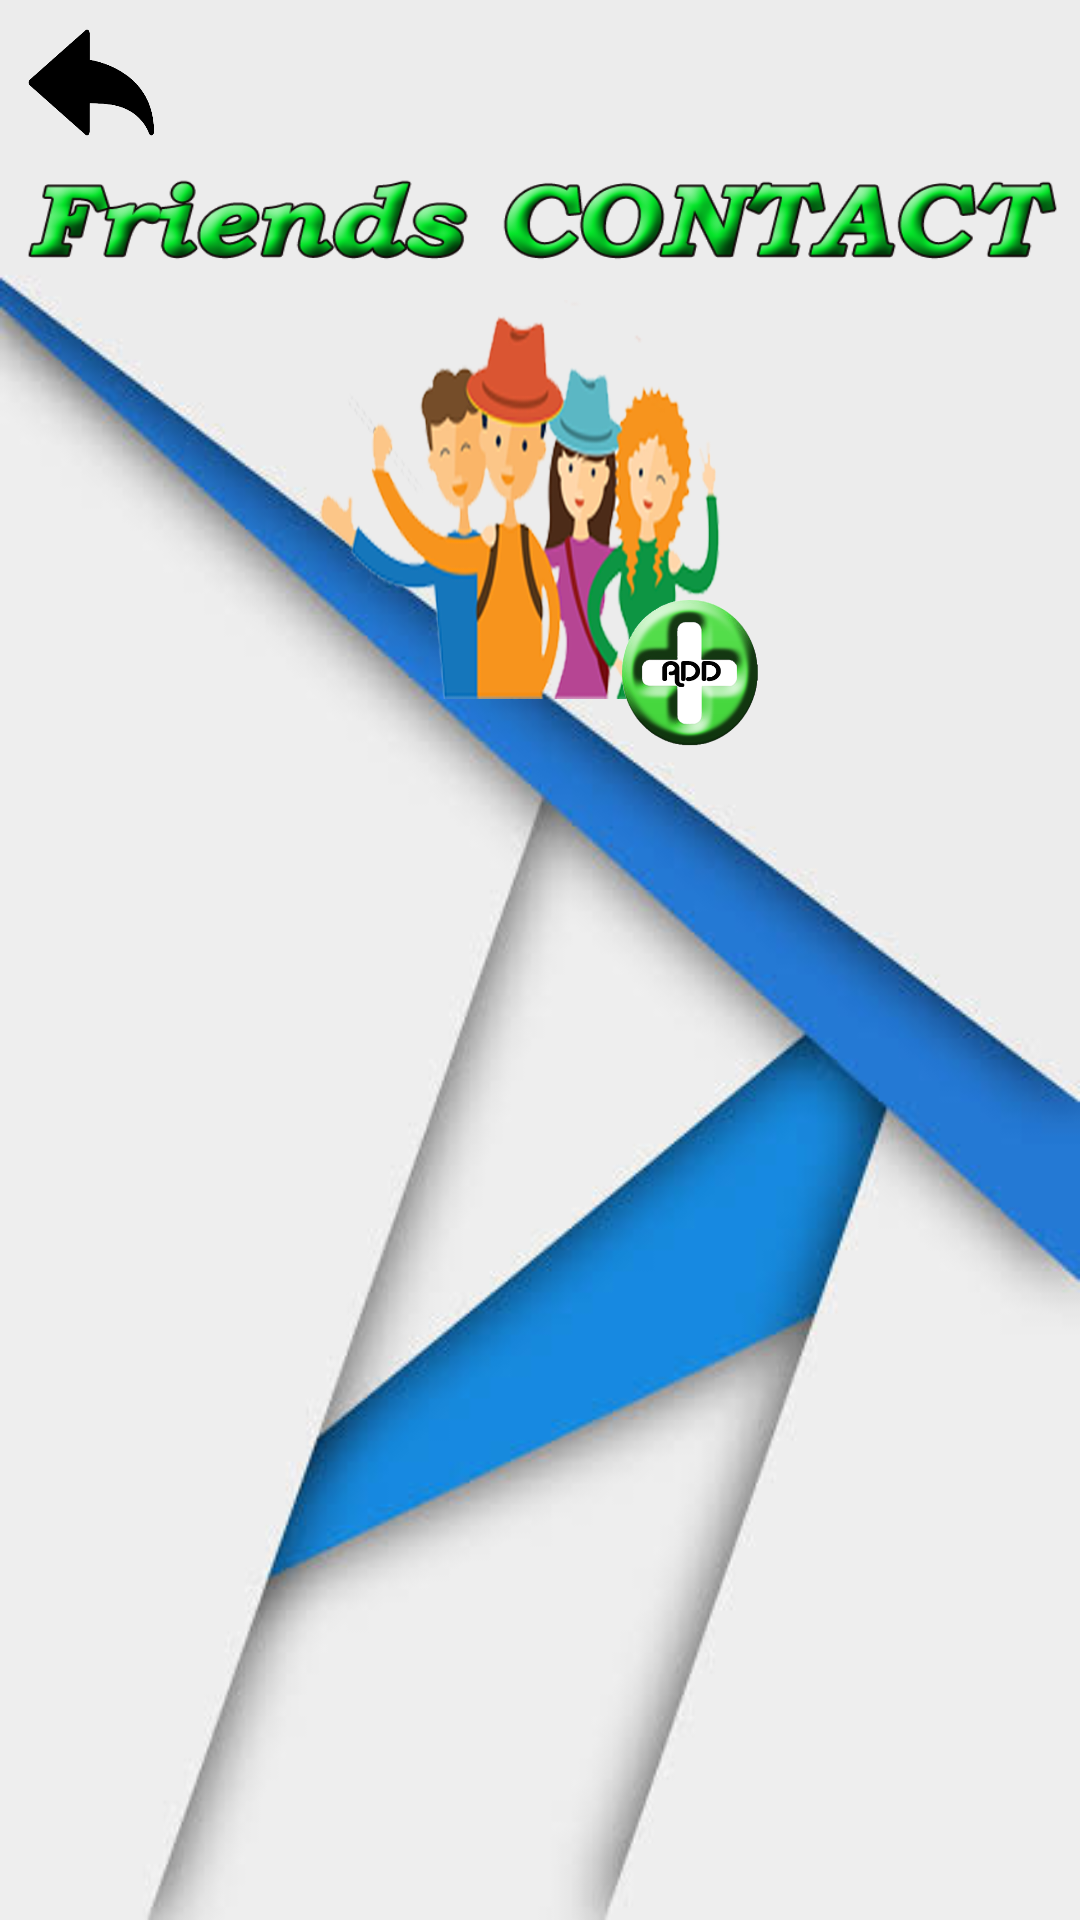

The Android layout XML behind this screen, and the referenced resources:
<!-- AndroidManifest.xml: application theme AppTheme -->
<!-- res/layout/layout_addfriend.xml -->
<?xml version="1.0" encoding="utf-8"?>
<RelativeLayout
    xmlns:android="http://schemas.android.com/apk/res/android"
    xmlns:tools="http://schemas.android.com/tools"
    android:layout_width="match_parent"
    android:layout_height="match_parent"
    android:background="@drawable/back_new">


    <ImageView
        android:layout_width="350dp"
        android:layout_height="50dp"
        android:id="@+id/image"
        android:layout_marginTop="50dp"
        android:layout_centerHorizontal="true"
        android:background="@drawable/friendhead1"/>

    <Button
        android:layout_width="150dp"
        android:layout_height="150dp"
        android:id="@+id/addbtn"
        android:layout_below="@+id/image"
        android:layout_centerHorizontal="true"
        android:background="@drawable/friendadd"/>

    <ListView
        android:id="@+id/listView12"
        android:layout_width="match_parent"
        android:layout_height="match_parent"
        android:layout_centerHorizontal="true"
        android:layout_centerVertical="true"
        android:paddingTop="260dp">

    </ListView>

    <Button
        android:id="@+id/back"
        android:layout_width="50dp"
        android:layout_height="45dp"
        android:background="@drawable/back_arrow"
        android:layout_marginLeft="5dp"
        android:layout_marginTop="5dp"/>

</RelativeLayout>
<!-- resources referenced by this layout -->
<resources>
  <!-- drawable back_arrow: png bitmap (drawable, 6320 bytes) -->
  <!-- drawable back_new: jpeg bitmap (drawable, 15931 bytes) -->
  <!-- drawable friendadd: png bitmap (drawable, 447007 bytes) -->
  <!-- drawable friendhead1: png bitmap (drawable, 78589 bytes) -->
  <style name="AppTheme" parent="@style/Theme.AppCompat.NoActionBar">
          <item name="android:windowFullscreen">true</item>
          <item name="colorAccent">@color/colorAccent</item>
          <item name="colorPrimary">@color/colorPrimary</item>
          <item name="colorPrimaryDark">@color/colorPrimaryDark</item>
      </style>
  <color name="colorAccent">#FF4081</color>
  <color name="colorPrimary">#3F51B5</color>
  <color name="colorPrimaryDark">#303F9F</color>
</resources>
